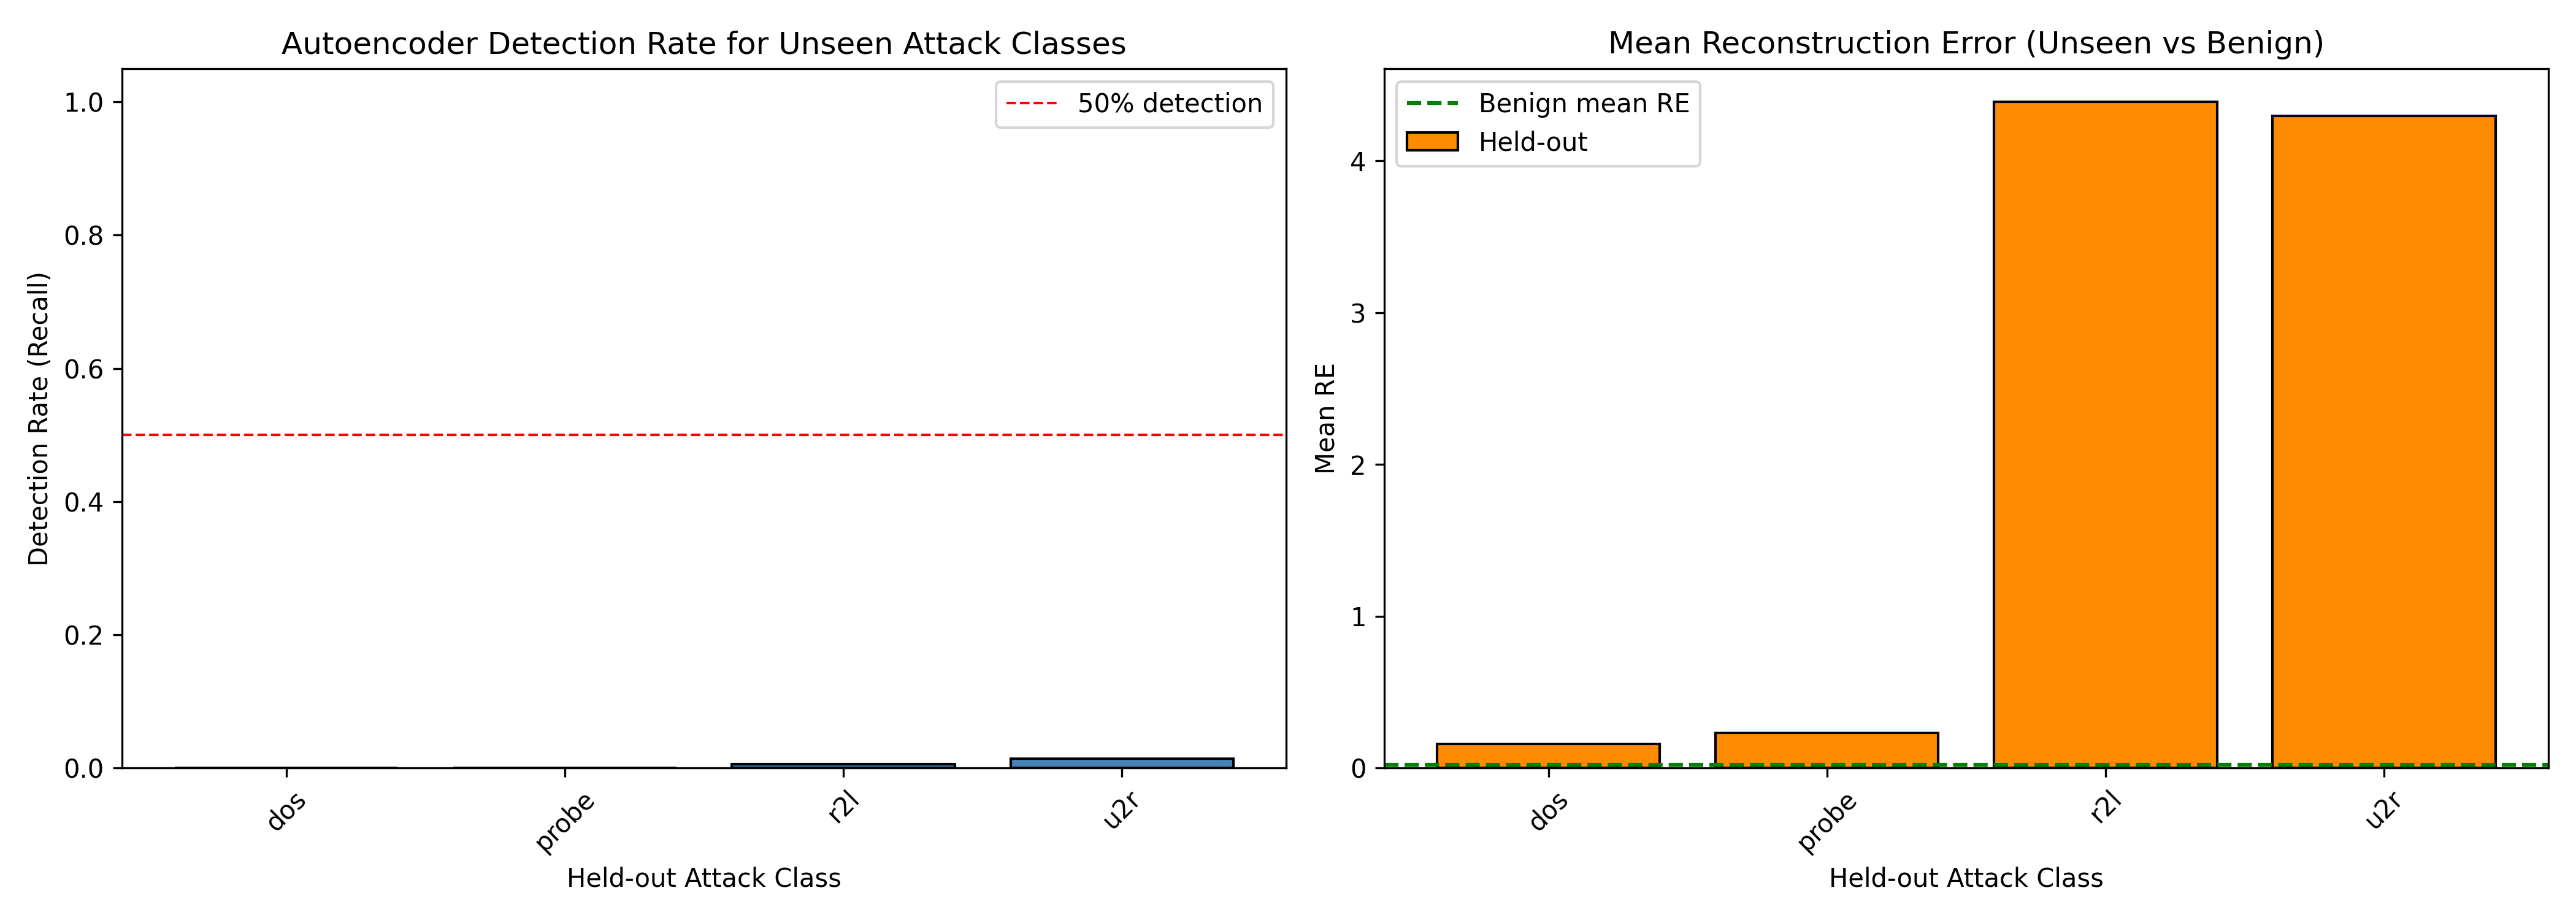

Data behind this chart, as committed beside it:
held_out_class, n_held_out_samples, n_detected_by_ae, detection_rate, false_negative_rate, mean_re_held_out, mean_re_benign, std_re_held_out, threshold, xgb_on_detected
dos, 7458, 0, 0.0, 1.0, 0.1577, 0.02216, 0.09714, 7.715, {}
probe, 2930, 0, 0.0, 1.0, 0.2299, 0.02216, 0.2011, 7.715, {}
r2l, 1299, 7, 0.005389, 0.9946, 4.388, 0.02216, 62.45, 7.715, {'forced_classifications': {'normal': 4,…
u2r, 1146, 16, 0.01396, 0.986, 4.296, 0.02216, 60.15, 7.715, {'forced_classifications': {'normal': 10…
